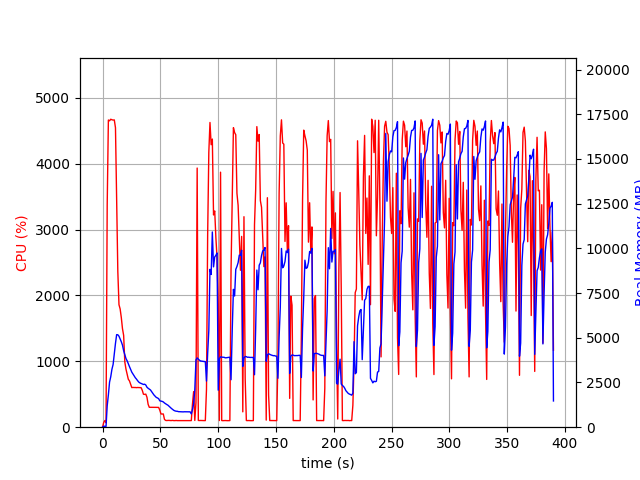

The file beside this chart, header and first rows:
elapsed_time, nproc, cpu, mem_real, mem_virtual
4.029273986816406e-05, 1, 0.0, 6.637, 3186
1.006, 1, 71.5, 51.5, 648.5
2.014, 1, 101.2, 51.5, 648.5
3.021, 2, 67.6, 44.3, 3330
4.029, 1, 3375, 1195, 5170
5.049, 1, 4663, 1809, 5844
6.068, 1, 4651, 2522, 6595
7.092, 1, 4675, 2820, 6937
8.116, 1, 4667, 3239, 7392
9.14, 1, 4662, 3510, 7734
10.16, 1, 4665, 4109, 8388
11.19, 1, 4546, 4692, 9151
12.2, 1, 3484, 5177, 9735
13.21, 1, 2366, 5170, 9815
14.22, 1, 1859, 5088, 9839
15.23, 1, 1795, 4933, 9955
16.24, 1, 1663, 4778, 10091
17.25, 1, 1496, 4588, 10123
18.25, 1, 1394, 4276, 10123
19.26, 1, 989.9, 4065, 10123
20.27, 1, 881.5, 3838, 10123
21.28, 1, 801.3, 3714, 10123
22.29, 1, 728.1, 3545, 10203
23.3, 1, 702.7, 3387, 10203
24.3, 1, 651.4, 3232, 10203
25.31, 1, 601.3, 3078, 10203
26.32, 1, 604.0, 2969, 10203
27.33, 1, 602.3, 2872, 10203
28.33, 1, 602.8, 2768, 10203
29.34, 1, 600.4, 2691, 10203
30.35, 1, 602.5, 2600, 10203
31.36, 1, 601.4, 2523, 10203
32.37, 1, 600.0, 2476, 10203
33.38, 1, 599.9, 2445, 10299
34.39, 1, 559.2, 2413, 10299
35.4, 1, 500.3, 2390, 10299
36.41, 1, 498.3, 2405, 10299
37.42, 1, 501.8, 2359, 10299
38.43, 1, 454.5, 2236, 10299
39.44, 1, 347.4, 2177, 10299
40.45, 1, 302.1, 2128, 10299
41.46, 1, 302.2, 2083, 10299
42.47, 1, 302.2, 1990, 10299
43.48, 1, 303.3, 1898, 10299
44.49, 1, 302.9, 1803, 10299
45.5, 1, 301.8, 1733, 10299
46.51, 1, 301.2, 1665, 10299
47.52, 1, 301.0, 1636, 10299
48.53, 1, 300.2, 1595, 10299
49.54, 1, 258.4, 1476, 10299
50.55, 1, 201.1, 1462, 10299
51.55, 1, 200.1, 1443, 10299
52.56, 1, 201.0, 1413, 10299
53.57, 1, 119.0, 1355, 10299
54.58, 1, 103.0, 1307, 10299
55.59, 1, 101.0, 1267, 10299
56.6, 1, 103.0, 1229, 10299
57.61, 1, 103.2, 1167, 10299
58.62, 1, 101.2, 1100, 10299
59.63, 1, 101.1, 1046, 10299
... 326 more rows
